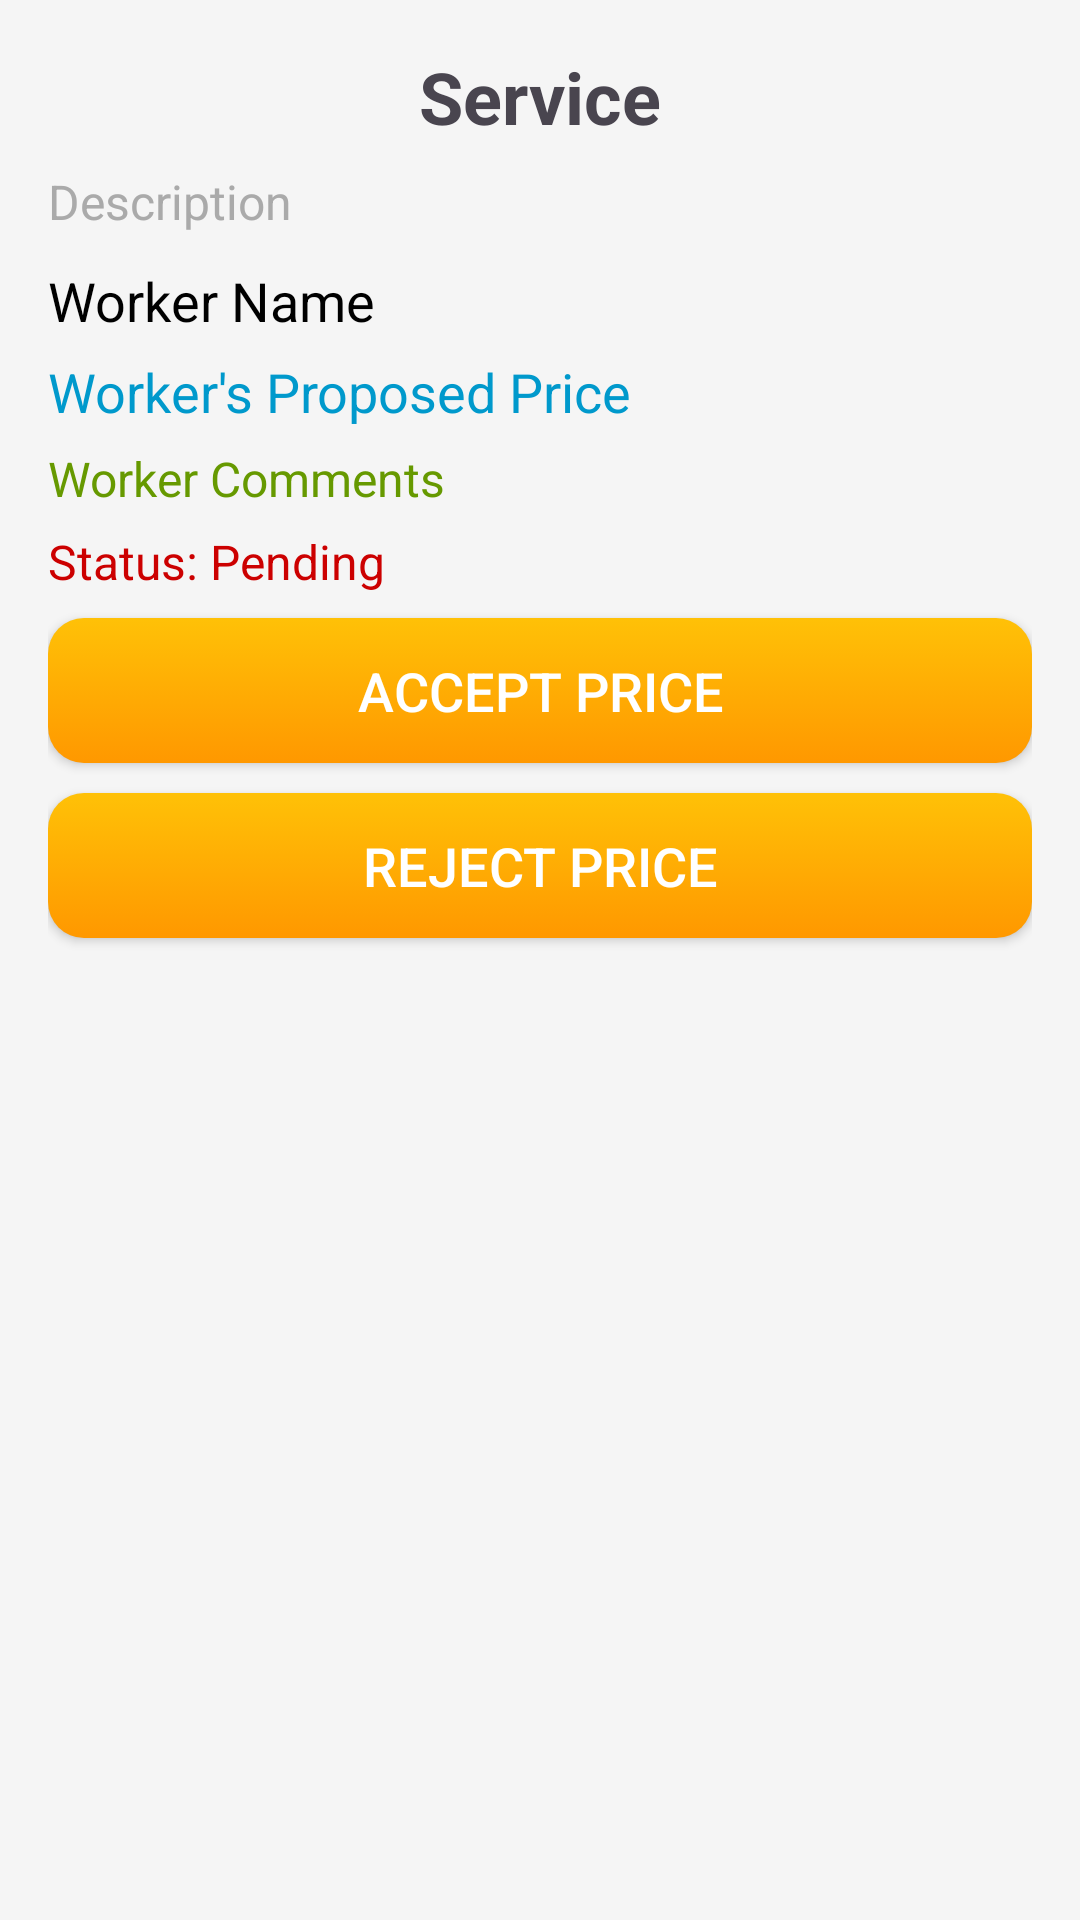

Here is an Android app screen rendered from its layout file. Give the layout XML and the strings, colors and styles it references.
<!-- AndroidManifest.xml: application theme Theme.Majorproject -->
<!-- res/layout/activity_user_negotiation.xml -->
<?xml version="1.0" encoding="utf-8"?>
<LinearLayout xmlns:android="http://schemas.android.com/apk/res/android"
    android:layout_width="match_parent"
    android:layout_height="match_parent"
    android:padding="16dp"
    android:orientation="vertical"
    android:background="@color/light_background">

    <TextView
        android:id="@+id/tvService"
        android:layout_width="wrap_content"
        android:layout_height="wrap_content"
        android:text="Service"
        android:textSize="24sp"
        android:textStyle="bold"
        android:layout_gravity="center"
        android:layout_marginBottom="8dp"/>

    <TextView
        android:id="@+id/tvDescription"
        android:layout_width="wrap_content"
        android:layout_height="wrap_content"
        android:text="Description"
        android:textSize="16sp"
        android:textColor="@android:color/darker_gray"
        android:layout_marginBottom="10dp"/>

    <TextView
        android:id="@+id/tvWorkerName"
        android:layout_width="wrap_content"
        android:layout_height="wrap_content"
        android:text="Worker Name"
        android:textSize="18sp"
        android:textColor="@android:color/black"
        android:layout_marginBottom="6dp"/>

    <TextView
        android:id="@+id/tvWorkerPrice"
        android:layout_width="wrap_content"
        android:layout_height="wrap_content"
        android:text="Worker's Proposed Price"
        android:textSize="18sp"
        android:textColor="@android:color/holo_blue_dark"
        android:layout_marginBottom="6dp"/>

    <TextView
        android:id="@+id/tvWorkerComments"
        android:layout_width="wrap_content"
        android:layout_height="wrap_content"
        android:text="Worker Comments"
        android:textSize="16sp"
        android:textColor="@android:color/holo_green_dark"
        android:layout_marginBottom="6dp"/>

    <TextView
        android:id="@+id/tvStatus"
        android:layout_width="wrap_content"
        android:layout_height="wrap_content"
        android:text="Status: Pending"
        android:textSize="16sp"
        android:textColor="@android:color/holo_red_dark"
        android:layout_marginBottom="8dp"/>

    <Button
        android:id="@+id/btnAccept"
        android:layout_width="match_parent"
        android:layout_height="wrap_content"
        android:text="Accept Price"
        android:background="@drawable/gradient_button"
        android:textColor="@android:color/white"
        android:textSize="18sp"
        android:layout_marginBottom="10dp"
        android:padding="12dp"/>

    <Button
        android:id="@+id/btnReject"
        android:layout_width="match_parent"
        android:layout_height="wrap_content"
        android:text="Reject Price"
        android:background="@drawable/gradient_button"
        android:textColor="@android:color/white"
        android:textSize="18sp"
        android:padding="12dp"/>

    <ProgressBar
        android:id="@+id/progressBar"
        android:layout_width="wrap_content"
        android:layout_height="wrap_content"
        android:visibility="gone"
        android:layout_gravity="center"/>
</LinearLayout>
<!-- resources referenced by this layout -->
<resources>
  <color name="light_background">#F5F5F5</color>
  <!-- drawable gradient_button (drawable) -->
  <?xml version="1.0" encoding="utf-8"?>
  <selector xmlns:android="http://schemas.android.com/apk/res/android">
      <item android:state_pressed="true">
          <shape>
              <gradient
                  android:startColor="#FF5722"
              android:endColor="#FF9800"
              android:angle="90"/>
              <corners android:radius="12dp"/>
          </shape>
      </item>
      <item>
          <shape>
              <gradient
                  android:startColor="#FF9800"
              android:endColor="#FFC107"
              android:angle="90"/>
              <corners android:radius="12dp"/>
          </shape>
      </item>
  </selector>
  <style name="Theme.Majorproject" parent="Base.Theme.Majorproject" />
  <style name="Base.Theme.Majorproject" parent="Theme.Material3.DayNight.NoActionBar">
          
          
      </style>
</resources>
